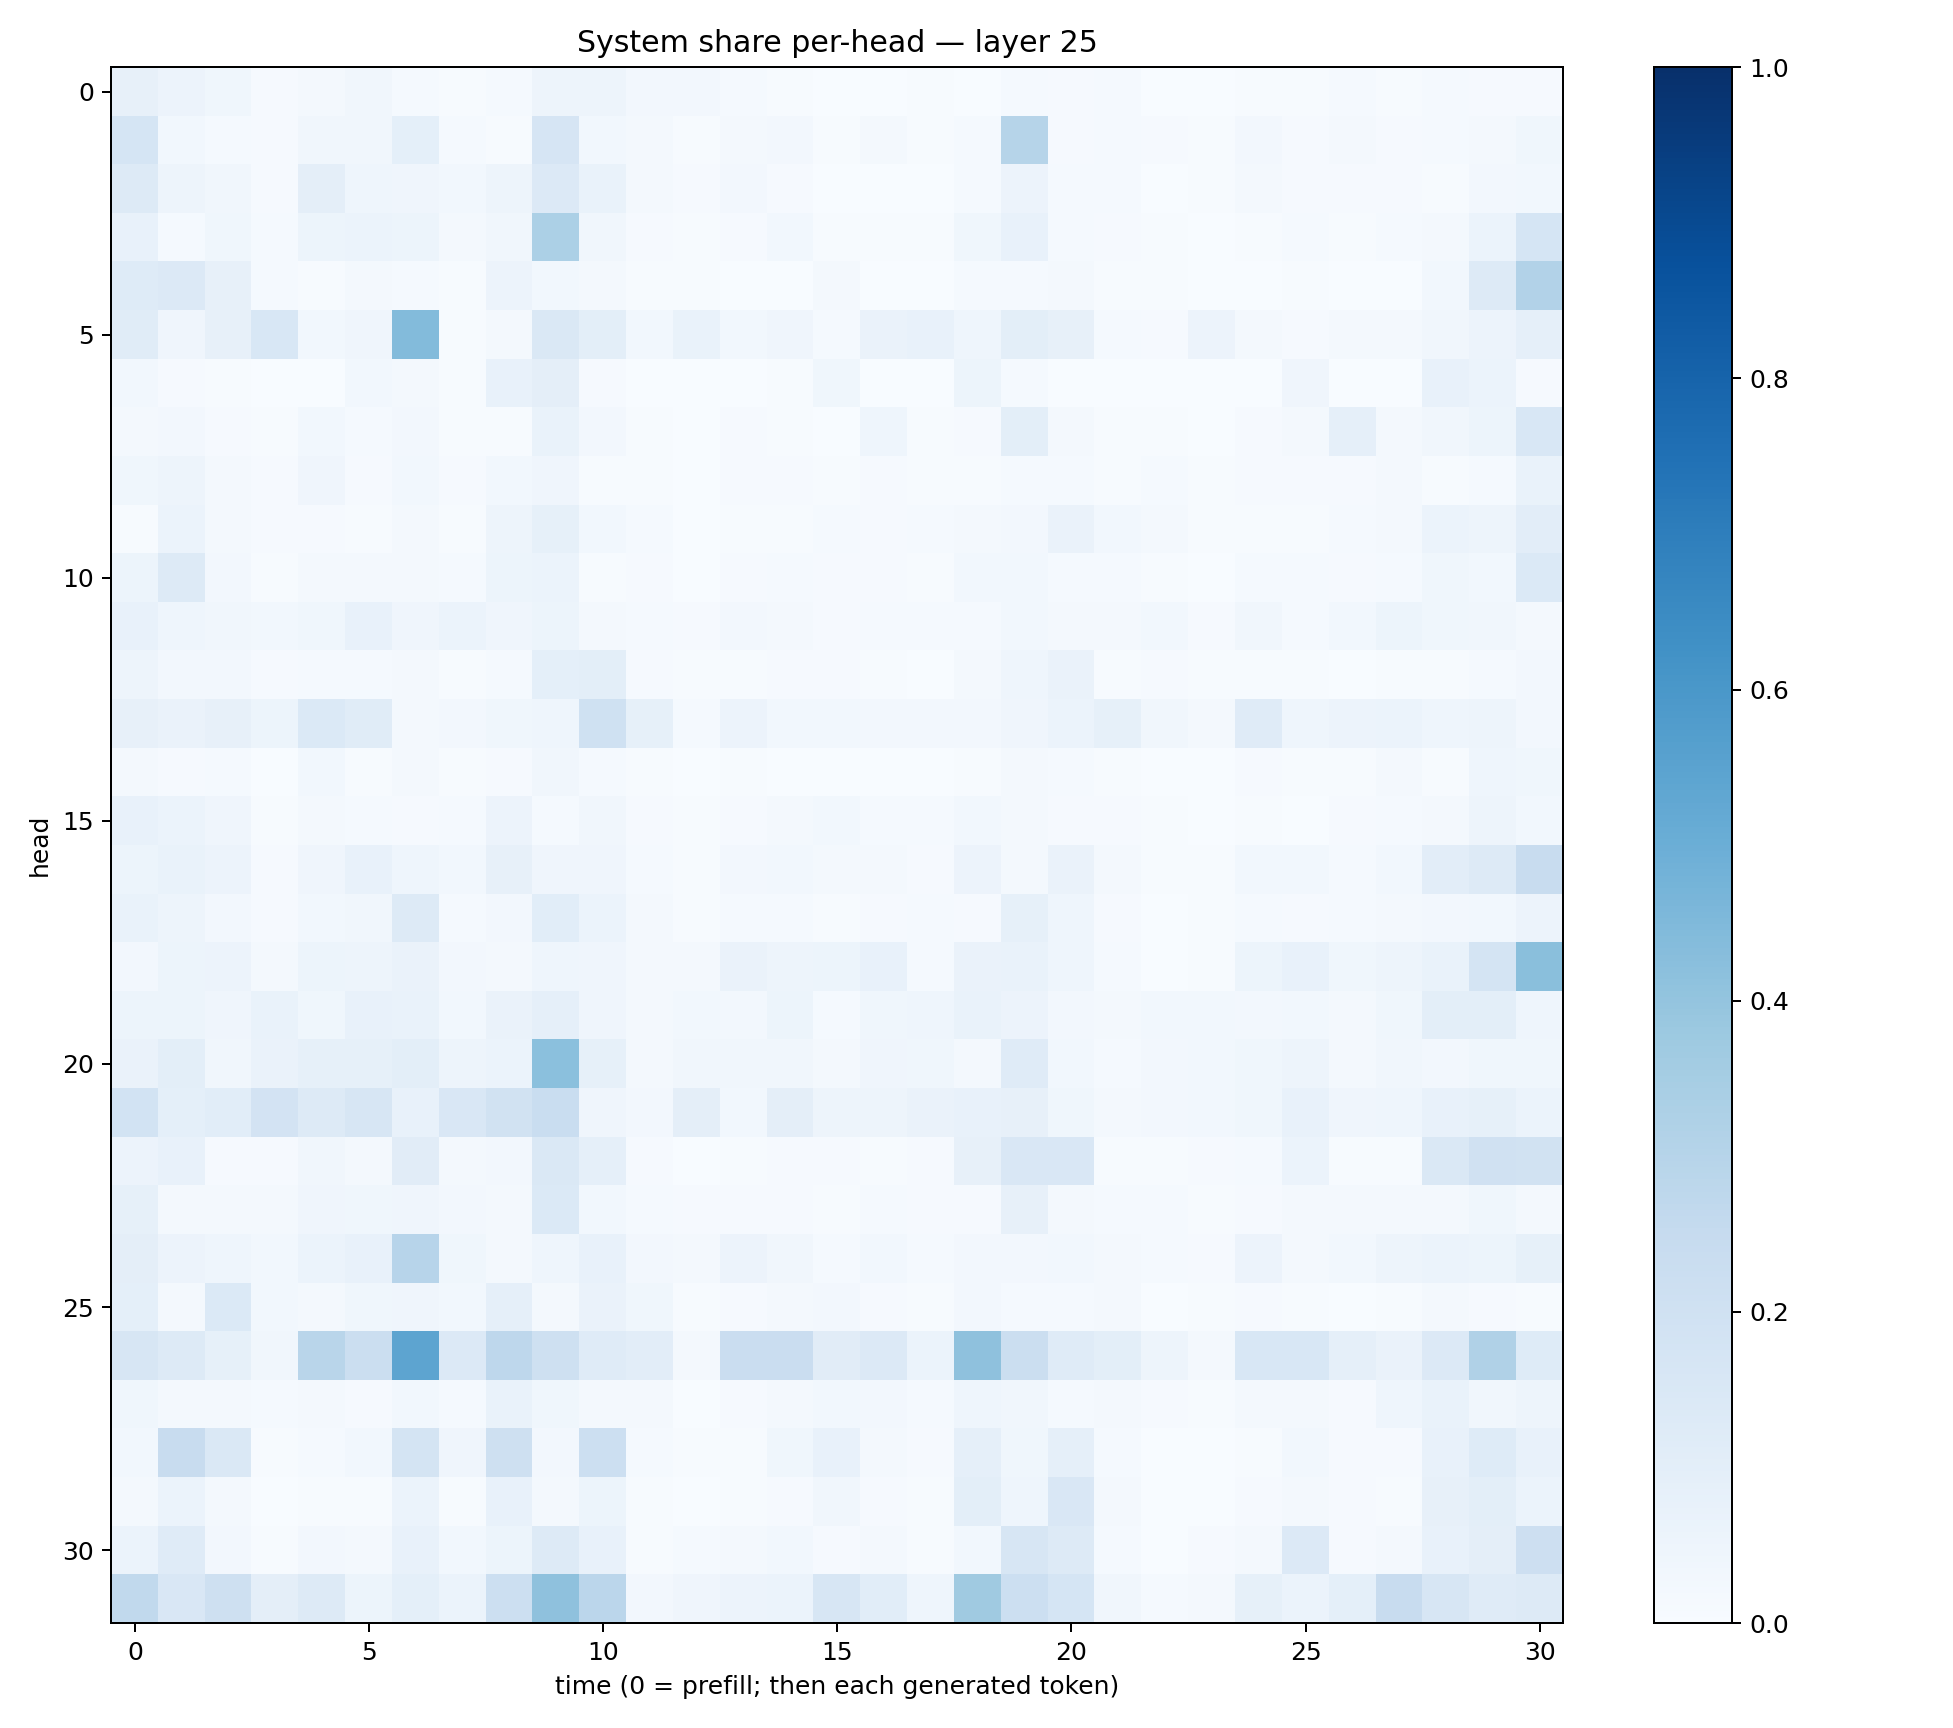

Data behind this chart, as committed beside it:
0.07998591, 0.05757586, 0.0360426, 0.010749883, 0.018358883, 0.035016082, 0.011970961, 0.007277001, 0.01184585, 0.04701275, 0.049155734, 0.0268252, 0.025497362, 0.013274106, 0.005600522, 0.0025112021, 0.002413985, 0.0039900676, 0.0018391594, 0.014662641, 0.008925779, 0.012749144, 0.0024579377, 0.0025607175
0.1688, 0.02744, 0.01334, 0.009757, 0.03464, 0.03204, 0.09266, 0.01254, 0.00747, 0.1656, 0.03104, 0.0158, 0.005855, 0.01928, 0.02498, 0.004638, 0.01641, 0.005026, 0.01484, 0.298, 0.01101, 0.01489, 0.009469, 0.00408
0.1289, 0.04798, 0.0348, 0.008151, 0.09605, 0.04486, 0.04174, 0.03087, 0.04793, 0.1333, 0.06831, 0.01729, 0.008186, 0.02475, 0.009549, 0.003194, 0.002836, 0.003104, 0.01501, 0.05525, 0.01189, 0.01533, 0.002616, 0.005931
0.07733, 0.01358, 0.03885, 0.01396, 0.05223, 0.06015, 0.05388, 0.01721, 0.03291, 0.3291, 0.03379, 0.009619, 0.005033, 0.01165, 0.03103, 0.004305, 0.006999, 0.007672, 0.03702, 0.0713, 0.01468, 0.008328, 0.003962, 0.001013
0.1225, 0.1337, 0.08107, 0.01542, 0.00527, 0.01687, 0.0121, 0.007259, 0.05496, 0.03123, 0.01638, 0.006054, 0.005192, 0.000873, 0.003196, 0.01621, 0.0002716, 0.003213, 0.01276, 0.01399, 0.01757, 0.004163, 0.005094, 0.003529
0.1142, 0.04061, 0.07942, 0.1543, 0.03027, 0.0417, 0.4399, 0.005117, 0.01747, 0.1417, 0.09855, 0.03057, 0.0699, 0.0278, 0.04008, 0.01423, 0.06272, 0.07321, 0.04627, 0.09773, 0.08013, 0.01227, 0.009525, 0.05616
0.02752, 0.008831, 0.006787, 0.003009, 0.003841, 0.02808, 0.01653, 0.007302, 0.07414, 0.09681, 0.009959, 0.002096, 0.001421, 0.0004085, 0.005399, 0.03758, 0.001204, 0.002581, 0.05192, 0.01343, 0.001714, 0.001892, 0.001348, 0.00239
0.01912, 0.02527, 0.009917, 0.006563, 0.02974, 0.01526, 0.02644, 0.007536, 0.005427, 0.07015, 0.02601, 0.006808, 0.003254, 0.007853, 0.006228, 0.002506, 0.0439, 0.006426, 0.008289, 0.1, 0.01579, 0.007141, 0.006713, 0.001526
0.03835, 0.04999, 0.01822, 0.008676, 0.04274, 0.009912, 0.02769, 0.01014, 0.02951, 0.03944, 0.006704, 0.004115, 0.001659, 0.008766, 0.01007, 0.006927, 0.007813, 0.007616, 0.005332, 0.01276, 0.01363, 0.00728, 0.01389, 0.003907
0.00555, 0.05918, 0.01765, 0.009545, 0.009387, 0.004781, 0.0179, 0.005574, 0.04736, 0.08237, 0.02738, 0.01233, 0.003123, 0.005308, 0.004386, 0.01258, 0.01028, 0.01237, 0.01844, 0.02477, 0.06366, 0.03124, 0.01974, 0.004731
0.05149, 0.127, 0.02419, 0.006442, 0.01963, 0.01697, 0.01773, 0.01189, 0.0544, 0.05974, 0.007711, 0.008877, 0.003564, 0.01064, 0.01315, 0.01033, 0.008786, 0.005871, 0.02846, 0.02905, 0.01529, 0.01508, 0.006401, 0.003659
0.07212, 0.04514, 0.03167, 0.02752, 0.03649, 0.07761, 0.0412, 0.0614, 0.04017, 0.05091, 0.02329, 0.01225, 0.007814, 0.02436, 0.01983, 0.009195, 0.01408, 0.01174, 0.01405, 0.02898, 0.01849, 0.02119, 0.0275, 0.008817
0.04938, 0.02664, 0.02621, 0.008178, 0.01176, 0.0123, 0.02239, 0.006891, 0.01277, 0.09102, 0.09958, 0.008437, 0.004687, 0.006308, 0.008939, 0.008173, 0.005512, 0.003081, 0.01806, 0.04576, 0.06412, 0.005397, 0.01166, 0.007357
0.08136, 0.06567, 0.08007, 0.05082, 0.1369, 0.1137, 0.01887, 0.02691, 0.03519, 0.04347, 0.2006, 0.08408, 0.01515, 0.05598, 0.02765, 0.02997, 0.02359, 0.02719, 0.02501, 0.04247, 0.06235, 0.08581, 0.03491, 0.01886
0.02268, 0.008087, 0.01225, 0.001936, 0.02734, 0.007801, 0.0213, 0.007514, 0.00897, 0.03475, 0.01481, 0.004714, 0.0007743, 0.005321, 0.003866, 0.003408, 0.001675, 0.003414, 0.004909, 0.02182, 0.01535, 0.004543, 0.0012, 0.00037
0.07379, 0.06125, 0.03908, 0.005799, 0.02106, 0.01462, 0.009594, 0.01305, 0.05651, 0.01367, 0.03508, 0.00817, 0.005218, 0.009634, 0.01973, 0.02738, 0.01322, 0.01335, 0.03033, 0.01967, 0.01006, 0.00978, 0.006382, 0.001261
0.05188, 0.06954, 0.05837, 0.01011, 0.04089, 0.07489, 0.04656, 0.03101, 0.07863, 0.03959, 0.03986, 0.01501, 0.005105, 0.02672, 0.02836, 0.02166, 0.01658, 0.009446, 0.05832, 0.02066, 0.06445, 0.0184, 0.006444, 0.005876
0.06751, 0.04991, 0.02558, 0.01055, 0.0311, 0.03286, 0.1302, 0.01518, 0.02659, 0.106, 0.0596, 0.01736, 0.004272, 0.01241, 0.01414, 0.006647, 0.01075, 0.01255, 0.009134, 0.08285, 0.04366, 0.0116, 0.002785, 0.006813
0.02414, 0.0516, 0.05543, 0.01779, 0.05452, 0.04745, 0.06448, 0.0245, 0.01792, 0.04446, 0.04042, 0.01645, 0.01745, 0.06499, 0.05063, 0.05214, 0.07561, 0.01351, 0.06564, 0.06747, 0.0441, 0.01255, 0.003045, 0.006245
0.05466, 0.05157, 0.03997, 0.06747, 0.03599, 0.07559, 0.06728, 0.02786, 0.06619, 0.08608, 0.04032, 0.0168, 0.03087, 0.02439, 0.05246, 0.01364, 0.03774, 0.04559, 0.06764, 0.05605, 0.02477, 0.01603, 0.02838, 0.03097
0.06579, 0.09918, 0.03256, 0.06255, 0.0855, 0.08524, 0.1006, 0.04796, 0.06112, 0.4205, 0.08317, 0.01964, 0.03466, 0.03445, 0.0322, 0.01844, 0.04058, 0.03552, 0.01973, 0.1185, 0.02901, 0.01389, 0.02535, 0.02821
0.1847, 0.09061, 0.1072, 0.1826, 0.1274, 0.1594, 0.07596, 0.152, 0.1942, 0.2321, 0.04275, 0.02424, 0.0954, 0.02953, 0.09662, 0.04696, 0.0469, 0.06505, 0.07277, 0.08014, 0.03579, 0.01993, 0.02392, 0.02947
0.05595, 0.07068, 0.01093, 0.008515, 0.03416, 0.02102, 0.1094, 0.02199, 0.02701, 0.1477, 0.08766, 0.008131, 0.003246, 0.006664, 0.007902, 0.01125, 0.007778, 0.01138, 0.07842, 0.1504, 0.15, 0.006639, 0.00572, 0.008941
0.08253, 0.01918, 0.01982, 0.01678, 0.04259, 0.03734, 0.0406, 0.02392, 0.02308, 0.1371, 0.03122, 0.01372, 0.008315, 0.01019, 0.01158, 0.004359, 0.01427, 0.009981, 0.008649, 0.08121, 0.02181, 0.01402, 0.01368, 0.005105
0.09635, 0.05668, 0.04602, 0.02915, 0.06102, 0.07156, 0.2962, 0.03776, 0.01758, 0.04506, 0.07211, 0.02643, 0.01765, 0.0558, 0.03258, 0.01401, 0.03056, 0.01451, 0.02591, 0.02604, 0.02874, 0.02159, 0.01235, 0.009396
0.09109, 0.02315, 0.1369, 0.02843, 0.02175, 0.03598, 0.03968, 0.03045, 0.08943, 0.01627, 0.06252, 0.03637, 0.004927, 0.008604, 0.0186, 0.02465, 0.008848, 0.004584, 0.02728, 0.01267, 0.01291, 0.01897, 0.003773, 0.006806
0.1577, 0.1297, 0.08398, 0.03208, 0.2912, 0.2228, 0.5424, 0.1331, 0.2738, 0.2065, 0.1174, 0.1047, 0.01969, 0.2292, 0.2292, 0.1116, 0.136, 0.06144, 0.4124, 0.224, 0.1198, 0.09895, 0.04998, 0.01807
0.03613, 0.01812, 0.01711, 0.01258, 0.01912, 0.01129, 0.02809, 0.01388, 0.06935, 0.03755, 0.01798, 0.01637, 0.003385, 0.01069, 0.02066, 0.03072, 0.02705, 0.01345, 0.04323, 0.03513, 0.01408, 0.02282, 0.008928, 0.00555
0.02929, 0.2396, 0.1423, 0.004669, 0.01428, 0.03057, 0.1753, 0.0417, 0.2109, 0.02517, 0.2184, 0.01531, 0.005178, 0.004842, 0.03683, 0.07309, 0.01903, 0.008709, 0.08872, 0.03538, 0.08649, 0.01346, 0.003787, 0.003058
0.0169, 0.06068, 0.02316, 0.003896, 0.007377, 0.004275, 0.05936, 0.004286, 0.07808, 0.01992, 0.05258, 0.005893, 0.00229, 0.004328, 0.01107, 0.03266, 0.01076, 0.004444, 0.09819, 0.04533, 0.1518, 0.0214, 0.001123, 0.003087
0.06075, 0.1207, 0.02666, 0.005285, 0.02595, 0.02138, 0.07244, 0.02788, 0.05395, 0.1307, 0.07466, 0.007314, 0.01174, 0.01577, 0.0284, 0.01107, 0.01891, 0.004163, 0.03076, 0.1627, 0.1262, 0.01402, 0.003286, 0.009721
0.2652, 0.1497, 0.2096, 0.09453, 0.1293, 0.05231, 0.09299, 0.06113, 0.2165, 0.4103, 0.2844, 0.02547, 0.03996, 0.05528, 0.05941, 0.1565, 0.108, 0.04468, 0.3675, 0.2185, 0.1707, 0.03395, 0.01451, 0.01629
